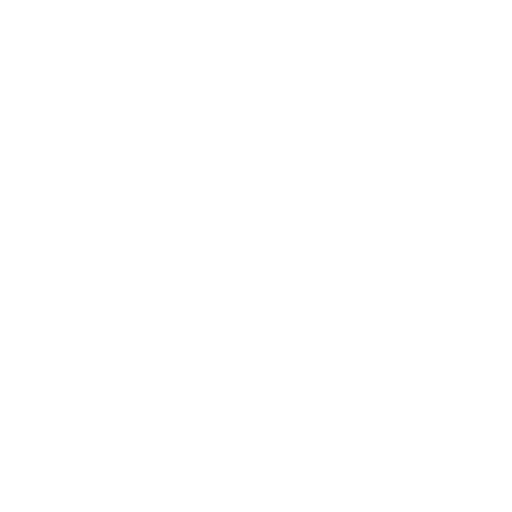
t = 0.00 s
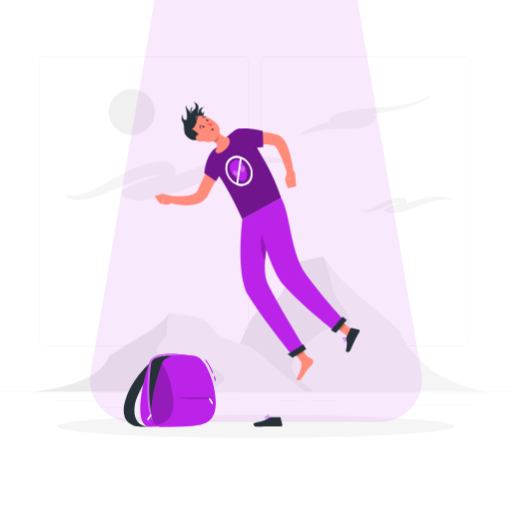
t = 1.00 s
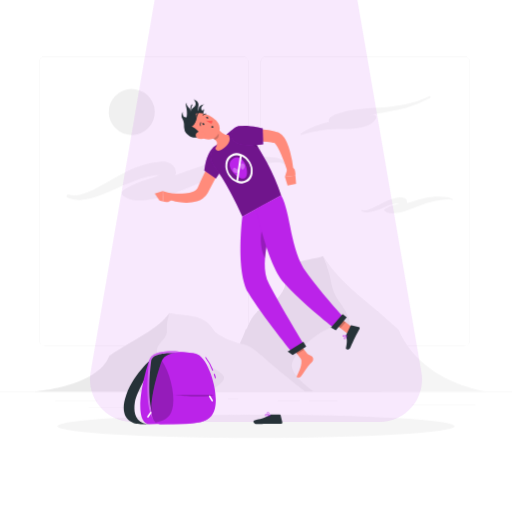
t = 1.19 s
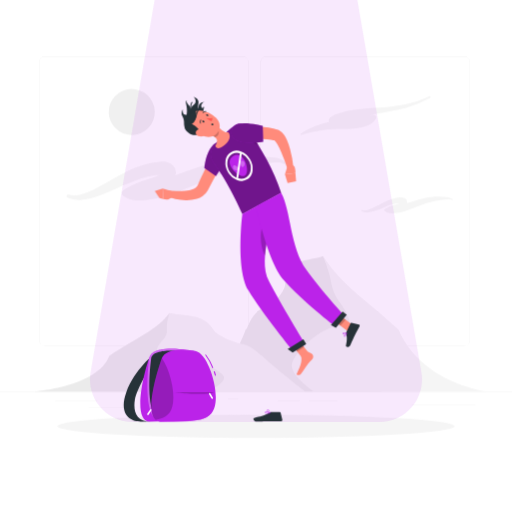
t = 1.38 s
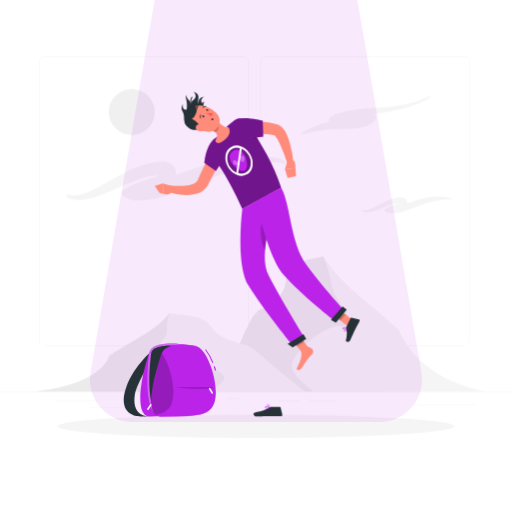
t = 1.75 s
t = 2.13 s: frame unchanged from t = 1.38 s, image omitted

The animated SVG that drew these frames (rendered in a browser with its animation timeline set to each time). Animation: 4 CSS @keyframes rules; one cycle of 2.50 s, repeats indefinitely.

<svg class="animated" id="freepik_stories-taken" xmlns="http://www.w3.org/2000/svg" viewBox="0 0 500 500" version="1.1" xmlns:xlink="http://www.w3.org/1999/xlink" xmlns:svgjs="http://svgjs.com/svgjs"><style>svg#freepik_stories-taken:not(.animated) .animable {opacity: 0;}svg#freepik_stories-taken.animated #freepik--background-complete--inject-35 {animation: 1s 1 forwards cubic-bezier(.36,-0.01,.5,1.38) zoomIn;animation-delay: 0s;}svg#freepik_stories-taken.animated #freepik--Shadow--inject-35 {animation: 1s 1 forwards cubic-bezier(.36,-0.01,.5,1.38) slideUp;animation-delay: 0s;}svg#freepik_stories-taken.animated #freepik--Beam--inject-35 {animation: 1s 1 forwards cubic-bezier(.36,-0.01,.5,1.38) slideDown;animation-delay: 0s;}svg#freepik_stories-taken.animated #freepik--Character--inject-35 {animation: 1s 1 forwards cubic-bezier(.36,-0.01,.5,1.38) slideUp,1.5s Infinite  linear floating;animation-delay: 0s,1s;}svg#freepik_stories-taken.animated #freepik--Backpack--inject-35 {animation: 1s 1 forwards cubic-bezier(.36,-0.01,.5,1.38) slideUp,1.5s Infinite  linear floating;animation-delay: 0s,1s;}            @keyframes zoomIn {                0% {                    opacity: 0;                    transform: scale(0.5);                }                100% {                    opacity: 1;                    transform: scale(1);                }            }                    @keyframes slideUp {                0% {                    opacity: 0;                    transform: translateY(30px);                }                100% {                    opacity: 1;                    transform: inherit;                }            }                    @keyframes slideDown {                0% {                    opacity: 0;                    transform: translateY(-30px);                }                100% {                    opacity: 1;                    transform: translateY(0);                }            }                    @keyframes floating {                0% {                    opacity: 1;                    transform: translateY(0px);                }                50% {                    transform: translateY(-10px);                }                100% {                    opacity: 1;                    transform: translateY(0px);                }            }        </style><g id="freepik--background-complete--inject-35" style="transform-origin: 250px 226.5px 0px;" class="animable"><rect y="382.4" width="500" height="0.25" style="fill: rgb(235, 235, 235); transform-origin: 250px 382.525px 0px;" id="elregw4chgnp" class="animable"></rect><rect x="53.79" y="391.21" width="41.21" height="0.25" style="fill: rgb(235, 235, 235); transform-origin: 74.395px 391.335px 0px;" id="elp2u6q5mtor" class="animable"></rect><rect x="137.67" y="389.21" width="41.33" height="0.25" style="fill: rgb(235, 235, 235); transform-origin: 158.335px 389.335px 0px;" id="elusu3d264c5j" class="animable"></rect><rect x="222.78" y="389.21" width="10" height="0.25" style="fill: rgb(235, 235, 235); transform-origin: 227.78px 389.335px 0px;" id="elihssgmdn4zn" class="animable"></rect><rect x="86.58" y="397.75" width="46.25" height="0.25" style="fill: rgb(235, 235, 235); transform-origin: 109.705px 397.875px 0px;" id="elxu6yzlo24s" class="animable"></rect><rect x="271.2" y="391.08" width="21.6" height="0.25" style="fill: rgb(235, 235, 235); transform-origin: 282px 391.205px 0px;" id="el7cb9mxi8v4q" class="animable"></rect><rect x="301.7" y="391.08" width="27.93" height="0.25" style="fill: rgb(235, 235, 235); transform-origin: 315.665px 391.205px 0px;" id="el4s8ii06mmff" class="animable"></rect><rect x="401.89" y="395.31" width="62.44" height="0.25" style="fill: rgb(235, 235, 235); transform-origin: 433.11px 395.435px 0px;" id="el9i4a2ayjczd" class="animable"></rect><path d="M237,337.8H43.91a5.71,5.71,0,0,1-5.7-5.71V60.66A5.71,5.71,0,0,1,43.91,55H237a5.71,5.71,0,0,1,5.71,5.71V332.09A5.71,5.71,0,0,1,237,337.8ZM43.91,55.2a5.46,5.46,0,0,0-5.45,5.46V332.09a5.46,5.46,0,0,0,5.45,5.46H237a5.47,5.47,0,0,0,5.46-5.46V60.66A5.47,5.47,0,0,0,237,55.2Z" style="fill: rgb(235, 235, 235); transform-origin: 140.46px 196.4px 0px;" id="ely4z5dhcykcs" class="animable"></path><path d="M453.31,337.8H260.21a5.72,5.72,0,0,1-5.71-5.71V60.66A5.72,5.72,0,0,1,260.21,55h193.1A5.71,5.71,0,0,1,459,60.66V332.09A5.71,5.71,0,0,1,453.31,337.8ZM260.21,55.2a5.47,5.47,0,0,0-5.46,5.46V332.09a5.47,5.47,0,0,0,5.46,5.46h193.1a5.47,5.47,0,0,0,5.46-5.46V60.66a5.47,5.47,0,0,0-5.46-5.46Z" style="fill: rgb(235, 235, 235); transform-origin: 356.75px 196.4px 0px;" id="elsygy09enbbs" class="animable"></path><path d="M239.76,322.17c2.35-.94,3.92-12.63,14.06-19.82,9.76-2.16,24.65-15.61,24.93-26.17,5-26.18,22.47-20.54,36.73-26.18l18.46,40.35,39.09,92H210.69S237.7,331,239.76,322.17Z" style="fill: rgb(235, 235, 235); transform-origin: 291.86px 316.175px 0px;" id="elkoyygiqooxe" class="animable"></path><path d="M339.86,320.48c4.64-5.81-2.18-17.29-8.76-25.94a45.16,45.16,0,0,1-8-19.74c-.77-4.93-2.9-12.66-7.66-24.8,18.54,28.82,39.63,40.39,73.85,72.12,22.28,52.43,86.55,60.28,86.55,60.28H306.66s-21.3-13.56-21.78-25.4C284.38,344.86,322.71,308.52,339.86,320.48Z" style="fill: rgb(245, 245, 245); transform-origin: 380.358px 316.2px 0px;" id="elp46pcxpt2ba" class="animable"></path><path d="M256.36,347.56c-2.55-.54-6.57-7.3-18.23-11.46-10.21-1.25-27.92-9-30.42-15.14-10.49-15.14-26.79-11.87-42.23-15.14l-10,23.34L135.74,382.4H298.08S260.27,352.67,256.36,347.56Z" style="fill: rgb(245, 245, 245); transform-origin: 216.91px 344.11px 0px;" id="elxt14gelb1ge" class="animable"></path><path d="M155.9,346.59c-5.85-3.36-1.45-10,3.31-15A14.52,14.52,0,0,0,163,320.16c-.26-2.84.25-7.32,2.46-14.34-12.49,16.67-31.15,23.36-58.7,41.71C95.51,377.86,32.89,382.4,32.89,382.4H202.11s18.45-7.84,16.45-14.69C216.51,360.69,170.54,339.67,155.9,346.59Z" style="fill: rgb(235, 235, 235); transform-origin: 125.801px 344.11px 0px;" id="elooj6ojrskwi" class="animable"></path><g id="el6g53bp6lexb"><circle cx="128.67" cy="109.33" r="22.49" style="fill: rgb(240, 240, 240); transform-origin: 128.67px 109.33px 0px; transform: rotate(-13.28deg);" class="animable"></circle></g><path d="M66.85,190.07a26.63,26.63,0,0,0,12.55-.3,57.49,57.49,0,0,0,12-4.63c3.93-2,7.86-4.18,11.79-6.39L115.16,172c4.06-2.21,8.2-4.37,12.52-6.33a100.09,100.09,0,0,1,13.56-5.06,66.78,66.78,0,0,1,14.7-2.64l1.89-.13a16.82,16.82,0,0,1,2.12,0,16,16,0,0,1,4.53,1,12.89,12.89,0,0,1,4.53,2.87,8.32,8.32,0,0,1,2.55,5.32h0l.17.58a3.38,3.38,0,0,1-1.36,3.82,66.28,66.28,0,0,1-11.79,6c-4,1.63-8.08,3-12.05,4.28-7.93,2.62-15.66,5.26-22.09,9.66h0l-.56-6a24.59,24.59,0,0,0,8.18-.84c2.77-.7,5.67-1.65,8.78-2.74,6.1-2,12.16-4.18,18.31-6.36s12.38-4.34,18.66-6.62,12.67-4.55,19.19-6.62,13.17-4,20-5.48a164.75,164.75,0,0,1,20.53-3.14,158.18,158.18,0,0,1,20.64-.51c3.44.16,6.78.35,10.35.86a23.35,23.35,0,0,1,5.3,1.36,13.89,13.89,0,0,1,4.71,3,1,1,0,0,1-1.24,1.65h0c-2.72-1.49-5.83-1.62-9-1.43-1.58.1-3.18.31-4.84.54l-4.93.7q-9.84,1.48-19.41,3.74t-18.84,5.33c-6.16,2.06-12.25,4.4-18.37,6.87l-18.49,7.64c-6.25,2.53-12.58,5.14-19.18,7.2a112.57,112.57,0,0,1-20.44,4.57,54.89,54.89,0,0,1-11.09.44,22.63,22.63,0,0,1-11.55-3.82l-.71-.51a3.33,3.33,0,0,1,.15-5.49h0a63.44,63.44,0,0,1,11.74-6.18c4-1.65,8.08-3,12.06-4.33,7.94-2.63,15.71-5.21,22.21-9.52l-1.19,4.41h0a4.86,4.86,0,0,0-2,.33,8.62,8.62,0,0,1-1.77.32c-.66.06-1.42.09-2.23.1H158.1l-1.52,0a58.77,58.77,0,0,0-12.23,1.63,105.73,105.73,0,0,0-12.28,3.75c-4.08,1.55-8.18,3.25-12.3,5.06C111.5,185,103.19,188.92,94.3,192a57.94,57.94,0,0,1-14.06,3.18,34.32,34.32,0,0,1-7.37-.21,24.49,24.49,0,0,1-7-2.11,1.51,1.51,0,0,1,1-2.83Z" style="fill: rgb(245, 245, 245); transform-origin: 171.98px 174.282px 0px;" id="elxmxad8lwptp" class="animable"></path><path d="M353.61,205.05a11,11,0,0,0,5.23,0,23.51,23.51,0,0,0,5.07-1.77c3.34-1.56,6.63-3.41,10-5.16a54.08,54.08,0,0,1,11-4.4,28.54,28.54,0,0,1,6.16-.92,7.54,7.54,0,0,1,3.54.47,5.4,5.4,0,0,1,1.86,1.25,3.55,3.55,0,0,1,1,2.25h0a1.16,1.16,0,0,1-.21,1.61l-.1.06-.24.15a41,41,0,0,1-10.06,4,36.35,36.35,0,0,0-9.32,3.74h0l-.16-2.51c2.27.27,4.48-.48,7.11-1.27s5.13-1.59,7.71-2.42c5.18-1.62,10.47-3.43,15.94-5a74.46,74.46,0,0,1,17-3.07,64.93,64.93,0,0,1,8.6.05,40.68,40.68,0,0,1,4.3.48,7.48,7.48,0,0,1,4.12,1.93.44.44,0,0,1-.53.68h0c-2.26-1.26-5.06-.53-7.81-.32s-5.46.75-8.13,1.31a101.07,101.07,0,0,0-15.66,4.61c-5.17,1.88-10.35,4.1-15.89,5.71a47.89,47.89,0,0,1-8.57,1.64,23,23,0,0,1-4.63,0,9.6,9.6,0,0,1-4.77-1.74l-.62-.48a1.15,1.15,0,0,1-.22-1.6,1.22,1.22,0,0,1,.69-.43h0a38.94,38.94,0,0,1,10.05-4.07,38.85,38.85,0,0,0,9.37-3.68l-.55,1.82h0a2,2,0,0,0-.83.12,3.85,3.85,0,0,1-.74.11c-.58,0-1.2,0-2.11,0a23.44,23.44,0,0,0-5.11.51,47.9,47.9,0,0,0-5.17,1.41c-1.73.58-3.45,1.26-5.19,2-3.49,1.38-7,2.93-10.74,4.11a24.18,24.18,0,0,1-5.9,1.14,11.85,11.85,0,0,1-6-1.15.63.63,0,0,1,.46-1.16Z" style="fill: rgb(245, 245, 245); transform-origin: 397.523px 200.104px 0px;" id="elrsljjjprd0l" class="animable"></path><path d="M420.07,95.52a105.59,105.59,0,0,1-23.37,9.71c-4.1,1.12-8.24,2-12.37,2.8s-8.27,1.71-12.43,2.38c-8.34,1.39-16.47,2.46-24.58,4-4.09.72-8.16,1.44-12.19,2.06-2,.31-4,.62-5.95,1-1,.18-1.91.35-2.77.56-.42.1-.83.22-1.15.32s-.47.23-.46-.1h0l-1.29-2.45a17.26,17.26,0,0,0,4.72.23c1.72-.09,3.47-.27,5.22-.48,3.51-.42,7-1,10.59-1.51s7.1-1.09,10.71-1.51c1.81-.21,3.63-.39,5.5-.47a19,19,0,0,1,6,.46h0a1.81,1.81,0,0,1,1.27,2.2,2.5,2.5,0,0,1-.15.38l-.31.58a13.64,13.64,0,0,1-3.62,4.19,20.37,20.37,0,0,1-4.77,2.67A42.81,42.81,0,0,1,349,125.1a67.53,67.53,0,0,1-9.75.58c-3.16,0-6.22,0-9.21,0s-5.95.24-8.93.55-6,.81-9,1.3a166.46,166.46,0,0,0-18.05,4.08h0a.6.6,0,0,1-.73-.4.58.58,0,0,1,.23-.64,57.85,57.85,0,0,1,8.3-4.76,94.43,94.43,0,0,1,8.84-3.65c3-1.11,6.08-2,9.22-2.79a73.15,73.15,0,0,1,9.63-1.66c3.22-.36,6.4-.5,9.47-.69s6-.43,8.9-.72,5.79-.69,8.67-1.08a22.26,22.26,0,0,0,7.68-2.23l.81,3.15h0a16.33,16.33,0,0,0-4.68-.28c-1.71.07-3.46.24-5.21.45-3.51.4-7,1-10.58,1.49s-7.1,1.09-10.71,1.53c-1.81.21-3.63.4-5.49.5a20.2,20.2,0,0,1-6-.38,1.85,1.85,0,0,1-1.35-2.23l0,0,0-.17h0a4,4,0,0,1,.77-1.5,6.52,6.52,0,0,1,.84-.88,12.73,12.73,0,0,1,1.61-1.17,25.21,25.21,0,0,1,3.11-1.57,50.32,50.32,0,0,1,6.2-2.1,109,109,0,0,1,12.46-2.49c4.16-.64,8.4-1.11,12.6-1.47s8.39-.59,12.54-.81l6.19-.4c2.06-.11,4.13-.46,6.19-.72,4.11-.56,8.19-1.18,12.21-2A115.33,115.33,0,0,0,419.33,94a.84.84,0,0,1,.74,1.5Z" style="fill: rgb(245, 245, 245); transform-origin: 356.888px 112.788px 0px;" id="elpd7riz6wvwm" class="animable"></path></g><g id="freepik--Shadow--inject-35" style="transform-origin: 250px 416.24px 0px;" class="animable"><ellipse id="freepik--path--inject-35" cx="250" cy="416.24" rx="193.89" ry="11.32" style="fill: rgb(245, 245, 245); transform-origin: 250px 416.24px 0px;" class="animable"></ellipse></g><g id="freepik--Beam--inject-35" style="transform-origin: 250.002px 206px 0px;" class="animable"><g id="el4xr8fb5xlhj"><path d="M370.69,412H129.31a41.44,41.44,0,0,1-40.84-48.47L151,0H349l62.53,363.51A41.44,41.44,0,0,1,370.69,412Z" style="fill: rgb(187, 35, 233); opacity: 0.1; transform-origin: 250.002px 206px 0px;" class="animable"></path></g></g><g id="freepik--Character--inject-35" style="transform-origin: 251.221px 258.1px 0px;" class="animable"><polygon points="302.7 351.09 295.87 355.38 284.11 340.7 290.94 336.41 302.7 351.09" style="fill: rgb(255, 139, 123); transform-origin: 293.405px 345.895px 0px;" id="elemz1zx1yjyg" class="animable"></polygon><polygon points="346.33 323.83 339.67 328.39 323.93 316.52 330.58 311.96 346.33 323.83" style="fill: rgb(255, 139, 123); transform-origin: 335.13px 320.175px 0px;" id="el89p5jjobg4r" class="animable"></polygon><path d="M338.09,329.36l4.35-8.82a.7.7,0,0,1,.8-.37l7.14,1.74a1.18,1.18,0,0,1,.77,1.69c-1.45,2.82-2.64,4.81-4.4,8.38-1.09,2.2-3.09,6.85-4.59,9.89s-4.7,1.95-4.36.58c1.53-6.18.89-9.11.16-11.69A2,2,0,0,1,338.09,329.36Z" style="fill: rgb(38, 50, 56); transform-origin: 344.529px 331.984px 0px;" id="elc5mg4l1qe1d" class="animable"></path><path d="M294.17,351l5.75-2.24a.64.64,0,0,1,.78-.19l3.09,1.44a3.61,3.61,0,0,1,1.29,5.56c-1.48,1.83-2.79,2.69-4.26,4.6-2.58,3.36-3.8,5.76-6.83,9.71-1.83,2.38-4.75,1.2-4.21,0,2.5-5.32,5.65-11,4.3-17.05A3.19,3.19,0,0,1,294.17,351Z" style="fill: rgb(255, 139, 123); transform-origin: 297.803px 359.883px 0px;" id="el69wi0drszgi" class="animable"></path><path d="M220.48,157.45c-2.86,5.61-5.81,11.23-8.79,16.8l-9,16.94a16.32,16.32,0,0,1-4.72,5.17,20.83,20.83,0,0,1-5.68,2.77,34.64,34.64,0,0,1-10.92,1.37,59.82,59.82,0,0,1-10.12-1.15c-1.64-.32-3.26-.72-4.86-1.14s-3.16-.89-4.81-1.48l1.52-5.87c2.93.35,6.06.65,9.07.72a65.15,65.15,0,0,0,8.88-.24,27.42,27.42,0,0,0,7.79-1.81,10.26,10.26,0,0,0,2.71-1.65,6,6,0,0,0,1.49-2l1.81-4.13c.64-1.48,1.32-2.93,2-4.38,1.34-2.91,2.7-5.8,4.11-8.66,2.79-5.75,5.69-11.41,8.76-17Z" style="fill: rgb(255, 139, 123); transform-origin: 191.03px 176.115px 0px;" id="el0zbj6dqfmep" class="animable"></path><path d="M220.89,160c-.66,1.49-1.43,3-2.23,4.5a122,122,0,0,1-7.82,12.3l-11.22-7.66s.75-12.49,6.81-20.62,15.47-5.74,16.61,2.65C223.35,153.46,222.39,156.66,220.89,160Z" style="fill: rgb(187, 35, 233); transform-origin: 211.359px 160.154px 0px;" id="elwaz2uilr4h" class="animable"></path><g id="elm7x42zl911"><path d="M220.89,160c-.66,1.49-1.43,3-2.23,4.5a122,122,0,0,1-7.82,12.3l-11.22-7.66s.75-12.49,6.81-20.62,15.47-5.74,16.61,2.65C223.35,153.46,222.39,156.66,220.89,160Z" style="opacity: 0.4; transform-origin: 211.359px 160.154px 0px;" class="animable"></path></g><path d="M167.36,191.58l-8.49-2.42.68,10.29a7.77,7.77,0,0,0,8.74-2.89Z" style="fill: rgb(255, 139, 123); transform-origin: 163.58px 194.496px 0px;" id="el84dsad4e4c" class="animable"></path><polygon points="151.16 191.49 155.75 198.25 159.56 199.45 158.87 189.16 151.16 191.49" style="fill: rgb(255, 139, 123); transform-origin: 155.36px 194.305px 0px;" id="el0m793376h4oh" class="animable"></polygon><g id="elb0bq0a9dx3"><polygon points="284.11 340.7 290.17 348.27 297.01 343.98 290.95 336.41 284.11 340.7" style="opacity: 0.2; transform-origin: 290.56px 342.34px 0px;" class="animable"></polygon></g><g id="el75h7gv4lc29"><polygon points="330.59 311.97 323.93 316.53 332.47 322.96 337.52 317.19 330.59 311.97" style="opacity: 0.2; transform-origin: 330.725px 317.465px 0px;" class="animable"></polygon></g><path d="M208.37,163.7c5.9,7.56,15.82,22.58,28.31,50.17l37.88-20.7c-7.53-22.87-18.06-40.91-33.67-63.92a8,8,0,0,0-11.18-2.06,71.68,71.68,0,0,0-7.64,6.06,157.19,157.19,0,0,0-12.7,13.24c-.4.5-.8,1-1.18,1.52A12.93,12.93,0,0,0,208.37,163.7Z" style="fill: rgb(187, 35, 233); transform-origin: 240.094px 169.813px 0px;" id="elc5c52ogppcj" class="animable"></path><g id="elmp3897uznld"><path d="M208.37,163.7c5.9,7.56,15.82,22.58,28.31,50.17l37.88-20.7c-7.53-22.87-18.06-40.91-33.67-63.92a8,8,0,0,0-11.18-2.06,71.68,71.68,0,0,0-7.64,6.06,157.19,157.19,0,0,0-12.7,13.24c-.4.5-.8,1-1.18,1.52A12.93,12.93,0,0,0,208.37,163.7Z" style="opacity: 0.4; transform-origin: 240.094px 169.813px 0px;" class="animable"></path></g><g id="el082c5pgm2p1i"><path d="M238.52,137.34s6.29,6.77,13.71,9.28q-2.61-4.19-5.45-8.53Z" style="opacity: 0.2; transform-origin: 245.375px 141.98px 0px;" class="animable"></path></g><path d="M210.11,124.29c2.52,4,7.82,10.71,12.91,9.86,0,0,4.82,5.55-3.7,12.47-8,6.46-9,.77-9,.77,3.67-5.6.8-8.12-2.58-9.77Z" style="fill: rgb(255, 139, 123); transform-origin: 216.059px 136.998px 0px;" id="elwts5vrr1qr" class="animable"></path><path d="M238.49,161.06c3,5,4.12,13.31.65,15.38s-10.22-2.86-13.22-7.9-1.65-9.18,1.82-11.24S235.48,156,238.49,161.06Z" style="fill: rgb(187, 35, 233); transform-origin: 232.774px 166.58px 0px;" id="el93sphvpo0ks" class="animable"></path><g id="elnpx8c1z0lfk"><path d="M229.86,166.52c1.53.61,3.26,2.35,3.11,3.6s-2.11,1.53-3.64.92a2.84,2.84,0,0,1-1.9-3.12C227.58,166.67,228.33,165.91,229.86,166.52Z" style="fill: rgb(255, 255, 255); opacity: 0.3; transform-origin: 230.188px 168.828px 0px;" class="animable"></path></g><g id="elm4264t1vpwf"><path d="M234.87,163.54c-.2,1.63.52,4,1.69,4.45s2.34-1.13,2.54-2.77a2.84,2.84,0,0,0-1.85-3.15C236.09,161.6,235.06,161.91,234.87,163.54Z" style="fill: rgb(255, 255, 255); opacity: 0.3; transform-origin: 236.988px 164.969px 0px;" class="animable"></path></g><path d="M235.46,152.94A10.95,10.95,0,0,0,220.23,162a18.1,18.1,0,0,0,11.19,18.78,10.93,10.93,0,0,0,15.23-9.07,18.1,18.1,0,0,0-11.19-18.78Zm-11.3,19.45a14.94,14.94,0,0,1-2.1-9.7,9.85,9.85,0,0,1,4.56-7.26,9.65,9.65,0,0,1,7.63-.85l-3.46,23.9A15.14,15.14,0,0,1,224.16,172.39Zm20.65-1.34a9.78,9.78,0,0,1-4.56,7.25,9.61,9.61,0,0,1-7.63.86l3.47-23.91a15.24,15.24,0,0,1,6.62,6.09A14.91,14.91,0,0,1,244.81,171.05Z" style="fill: rgb(255, 255, 255); transform-origin: 233.44px 166.864px 0px;" id="eljwkbk01rrad" class="animable"></path><g id="elhimx5mvj7fe"><path d="M209.14,129.72l-1.41,7.89A12.36,12.36,0,0,1,210,139c4.11-1.34,4.27-6,3-7.6C212.28,130.55,209.63,129.9,209.14,129.72Z" style="opacity: 0.2; transform-origin: 210.715px 134.36px 0px;" class="animable"></path></g><path d="M194.55,135.71c-4.1,3.07-13.69.29-14.39-8.38-.44-5.35,2.25-7.09,2.41-14s-2.58-9.08.09-10.5c0,0-1.1.88.11,2.75s3.3,3.34,3.26,5.48.48,4.36,4.46,4.82S198,128.47,194.55,135.71Z" style="fill: rgb(38, 50, 56); transform-origin: 188.031px 119.874px 0px;" id="el8lxcn02fxmt" class="animable"></path><path d="M186.45,121.74c-1.23-5.77-1.63-11.36,2.71-14.45s0-7.79,0-7.79,5.91,1.92,4.54,6.88,2.48,7.75,2,10.7S187.32,125.83,186.45,121.74Z" style="fill: rgb(38, 50, 56); transform-origin: 190.682px 111.326px 0px;" id="elknv8xmpvv2" class="animable"></path><path d="M181,122.34l-.27-1c2.8-.79,4.91-4.85,4.9-9.44,0-6.19,1.63-7.45,1.81-7.57l.55.84h0s-1.37,1.13-1.36,6.72C186.63,116.31,184.7,121.29,181,122.34Z" style="fill: rgb(38, 50, 56); transform-origin: 184.36px 113.335px 0px;" id="elei3an7jmsbl" class="animable"></path><path d="M194.38,127.63c-2.48-2.95-1.28-8.16,1.18-11.77,3.15-4.63,2.65-6.34,2.65-6.35l.93-.37c.08.21.73,2.16-2.75,7.28-2.59,3.79-3.12,8.33-1.25,10.57Z" style="fill: rgb(38, 50, 56); transform-origin: 196.126px 118.385px 0px;" id="elu69t1vo3h6" class="animable"></path><path d="M195.86,121.47c2.39-4.17,4.08-8.32,1.48-11.21s1.94-5.85,1.94-5.85-5.07.65-5.24,4.56-3.85,5.49-4.2,7.77S194.16,124.42,195.86,121.47Z" style="fill: rgb(38, 50, 56); transform-origin: 194.551px 113.37px 0px;" id="elvnowfzh6xs" class="animable"></path><path d="M188.29,126.08c-1.26-4.63-3-8.76-6.88-9s-2.78-5.5-2.78-5.5-2.47,3.57-.47,6.92c3.08,5.17.12,10.32,4.19,14.49C184,134.67,189.18,129.37,188.29,126.08Z" style="fill: rgb(38, 50, 56); transform-origin: 182.885px 122.446px 0px;" id="el7dyhntae4o8" class="animable"></path><path d="M190.05,133.54c7.1,3.69,11.07,6.22,16.67,4.87,8.42-2,10.36-12.37,4.51-18.12-5.28-5.17-16-10.35-22.77-5.28A10.93,10.93,0,0,0,190.05,133.54Z" style="fill: rgb(255, 139, 123); transform-origin: 199.323px 125.857px 0px;" id="elp3f5s9ii7y8" class="animable"></path><path d="M195.17,134.85c.32-3.35-5.25-9-11.93-9.64-1.25,4.71,1.37,7.25,3.67,8.92S195.17,134.85,195.17,134.85Z" style="fill: rgb(38, 50, 56); transform-origin: 189.05px 130.165px 0px;" id="elvkru3zb8v1f" class="animable"></path><path d="M184.28,126.88c3.32-.55,6.42-3.42,7.13-7.88a13.38,13.38,0,0,0-.46-7S179.91,117.71,184.28,126.88Z" style="fill: rgb(38, 50, 56); transform-origin: 187.466px 119.44px 0px;" id="el2clrq8opmq" class="animable"></path><path d="M184.31,127.37l-.06-1c2.91-.19,5.82-3.72,6.77-8.22,1.28-6,3.14-6.94,3.35-7l.36.94s-1.58.81-2.73,6.29C191.09,122.65,188.16,127.12,184.31,127.37Z" style="fill: rgb(38, 50, 56); transform-origin: 189.49px 119.26px 0px;" id="elu9a7nfnvm7c" class="animable"></path><path d="M193.72,137.82a7.59,7.59,0,0,0,5.81-.34c2.39-1.18,1.81-3.75-.34-5.08-1.94-1.2-5.51-2-7.2,0S191.4,137,193.72,137.82Z" style="fill: rgb(255, 139, 123); transform-origin: 196.126px 134.712px 0px;" id="elwr6xh7fy1sh" class="animable"></path><path d="M236.68,213.87s-6.71,53.37,5.87,74.55c13.07,22,44.07,59.88,44.07,59.88L298.19,341s-24-39-35.48-61.4c-12.56-24.38,9-60.81-1.13-79.36Z" style="fill: rgb(187, 35, 233); transform-origin: 266.541px 274.27px 0px;" id="el3uara8xqybt" class="animable"></path><g id="el3kwgw9cwadl"><path d="M258.75,222.15c-5.73,5.14-4.94,23.39.11,32.66.77-10.24,3.28-20.86,4.64-30.52C261.93,221.88,260.29,220.77,258.75,222.15Z" style="opacity: 0.2; transform-origin: 259.128px 238.179px 0px;" class="animable"></path></g><path d="M250.12,206.53s11.25,53.75,26.74,71.62c17,19.56,50.8,45.86,50.8,45.86l8.49-10.79S314,289,299.21,268.55c-16-22.22-14.95-57.63-24.65-75.38Z" style="fill: rgb(187, 35, 233); transform-origin: 293.135px 258.59px 0px;" id="elkfvojn9k2xh" class="animable"></path><polygon points="327.98 325.16 338.61 312.41 334.6 309.09 323.17 322.32 327.98 325.16" style="fill: rgb(38, 50, 56); transform-origin: 330.89px 317.125px 0px;" id="elu3lbdo9e6lb" class="animable"></polygon><polygon points="285.78 349.32 299.05 340.87 296.26 336.38 280.91 345.84 285.78 349.32" style="fill: rgb(38, 50, 56); transform-origin: 289.98px 342.85px 0px;" id="elkvczhuwm1e" class="animable"></polygon><path d="M198.21,124.29c.56.34,1.19.31,1.4-.05s-.05-.93-.61-1.27-1.19-.31-1.41,0S197.65,124,198.21,124.29Z" style="fill: rgb(38, 50, 56); transform-origin: 198.599px 123.627px 0px;" id="el1na8vorw96p" class="animable"></path><path d="M207.4,127.24a.92.92,0,0,0,1.06-.7c0-.43-.4-.8-1-.84a.8.8,0,1,0-.11,1.54Z" style="fill: rgb(38, 50, 56); transform-origin: 207.428px 126.455px 0px;" id="elec1ple3pwns" class="animable"></path><path d="M202,118c.56.34,1.19.32,1.4,0s-.05-.93-.61-1.27-1.19-.31-1.41.06S201.44,117.65,202,118Z" style="fill: rgb(38, 50, 56); transform-origin: 202.389px 117.37px 0px;" id="elheht959fu76" class="animable"></path><path d="M201.07,120.16a23.46,23.46,0,0,0,6.37.2,3.73,3.73,0,0,1-1.1,3Z" style="fill: rgb(255, 86, 82); transform-origin: 204.263px 121.76px 0px;" id="elp6xqe5izbcq" class="animable"></path><path d="M196.1,125.53a.36.36,0,0,0,.08-.41,3.07,3.07,0,0,1,.17-2.76.38.38,0,0,0-.09-.53.39.39,0,0,0-.54.09,3.86,3.86,0,0,0-.25,3.49.39.39,0,0,0,.5.21A.3.3,0,0,0,196.1,125.53Z" style="fill: rgb(38, 50, 56); transform-origin: 195.794px 123.703px 0px;" id="elsc1zsmpsm9" class="animable"></path><path d="M201.43,114a.38.38,0,0,0-.23-.65,3.79,3.79,0,0,0-3.26,1.25.38.38,0,0,0,.06.54.39.39,0,0,0,.54-.07,3,3,0,0,1,2.59-1A.36.36,0,0,0,201.43,114Z" style="fill: rgb(38, 50, 56); transform-origin: 199.699px 114.272px 0px;" id="ellbqq5fysmcf" class="animable"></path><path d="M234.87,128.4c1.65-.13,3.11-.21,4.64-.24s3-.06,4.56-.06c3,0,6.07.14,9.12.38s6.11.62,9.17,1.13l2.31.41,2.31.52c.77.15,1.55.39,2.32.59l1.16.31.15,0,.3.1.6.2c.37.16.76.32,1.08.49a14.26,14.26,0,0,1,5,4.73,31.92,31.92,0,0,1,2.53,4.58,62.42,62.42,0,0,1,3.14,8.91,107.91,107.91,0,0,1,3.29,17.81l-5.94,1.2c-1.82-5.4-3.81-10.87-6-16a67.52,67.52,0,0,0-3.57-7.28,22.57,22.57,0,0,0-2-2.93c-.64-.79-1.41-1.33-1.38-1.2a.25.25,0,0,0,.07,0l.08,0h0l-.11,0-1-.18c-.66-.11-1.29-.26-2-.34l-2-.28-2-.23c-2.72-.28-5.49-.47-8.28-.57s-5.6-.15-8.41-.13c-1.41,0-2.82,0-4.22,0l-4.13.12Z" style="fill: rgb(255, 139, 123); transform-origin: 260.71px 148.78px 0px;" id="el12xk1fzhf1y" class="animable"></path><path d="M228.64,128.07c5-5.91,27.92-.2,27.92-.2l.47,15.47a74,74,0,0,1-20.11.48C226.51,142.39,223,134.77,228.64,128.07Z" style="fill: rgb(187, 35, 233); transform-origin: 241.496px 134.839px 0px;" id="elvwu913xxuua" class="animable"></path><g id="elj6uyyq58wtg"><path d="M228.64,128.07c5-5.91,27.92-.2,27.92-.2l.47,15.47a74,74,0,0,1-20.11.48C226.51,142.39,223,134.77,228.64,128.07Z" style="opacity: 0.4; transform-origin: 241.496px 134.839px 0px;" class="animable"></path></g><path d="M338.18,332.38a2.42,2.42,0,0,1-1.06,1.21,1.11,1.11,0,0,1-1.08-.09.63.63,0,0,1-.34-.53c0-1,2.57-2.63,2.87-2.81a.18.18,0,0,1,.21,0,.19.19,0,0,1,.07.2A9.17,9.17,0,0,1,338.18,332.38Zm-2,.34a.64.64,0,0,0-.07.24.25.25,0,0,0,.15.21.77.77,0,0,0,.74.07c.53-.23,1-1.15,1.4-2.5A7.51,7.51,0,0,0,336.15,332.72Z" style="fill: rgb(187, 35, 233); transform-origin: 337.278px 331.908px 0px;" id="elxyrtffqakhg" class="animable"></path><path d="M338.84,330.4a.22.22,0,0,1-.06.07c-.78.55-3.08,1.22-3.81.67a.63.63,0,0,1-.18-.77,1,1,0,0,1,.58-.62c1.1-.5,3.28.35,3.37.39a.22.22,0,0,1,.12.16A.36.36,0,0,1,338.84,330.4Zm-3.66,0,0,.08c-.08.23,0,.3.05.33.43.33,2.09,0,3-.47a4.59,4.59,0,0,0-2.69-.26A.69.69,0,0,0,335.18,330.42Z" style="fill: rgb(187, 35, 233); transform-origin: 336.794px 330.469px 0px;" id="elyhkuru9agvr" class="animable"></path><path d="M264.5,407.45l8.81-.15a.71.71,0,0,1,.7.54l1.72,7.14a1.19,1.19,0,0,1-1.14,1.46c-3.18,0-7.78-.11-11.77,0-4.67.08-6.29.16-11.77.26-3.31,0-4.29-3.28-2.91-3.61,6.29-1.49,9-1.48,14.43-4.94A3.73,3.73,0,0,1,264.5,407.45Z" style="fill: rgb(38, 50, 56); transform-origin: 261.648px 412px 0px;" id="elqdb3vf8aleh" class="animable"></path><path d="M261.17,408.92a3.11,3.11,0,0,1-2-.46,1.08,1.08,0,0,1-.38-.93.62.62,0,0,1,.31-.51c1-.56,4.24,1,4.61,1.21a.18.18,0,0,1,.11.19.2.2,0,0,1-.15.17A14.83,14.83,0,0,1,261.17,408.92Zm-1.49-1.65a.87.87,0,0,0-.36.08.22.22,0,0,0-.11.21.67.67,0,0,0,.24.61c.5.43,1.83.48,3.61.16A10.54,10.54,0,0,0,259.68,407.27Z" style="fill: rgb(187, 35, 233); transform-origin: 261.303px 407.919px 0px;" id="elmyxm0k7mjf" class="animable"></path><path d="M263.66,408.59h-.08c-1-.42-2.94-2.14-2.81-3.05,0-.22.18-.49.71-.55a1.39,1.39,0,0,1,1.06.31c1,.83,1.3,3,1.31,3.09a.17.17,0,0,1-.08.17A.15.15,0,0,1,263.66,408.59Zm-2-3.24h-.12c-.34,0-.36.18-.37.22-.08.55,1.26,1.9,2.26,2.48a4.42,4.42,0,0,0-1.11-2.47A1,1,0,0,0,261.64,405.35Z" style="fill: rgb(187, 35, 233); transform-origin: 262.308px 406.785px 0px;" id="ellrqx8u1yt6d" class="animable"></path><path d="M280.66,167.44l-2.39,7.84,10.22-1.38s.55-7.12-3.19-7.84Z" style="fill: rgb(255, 139, 123); transform-origin: 283.394px 170.67px 0px;" id="elwnxicz2gvos" class="animable"></path><polygon points="280.86 183.64 289.17 182.05 288.49 173.9 278.27 175.28 280.86 183.64" style="fill: rgb(255, 139, 123); transform-origin: 283.72px 178.77px 0px;" id="ele8ur23saxc" class="animable"></polygon></g><g id="freepik--Backpack--inject-35" style="transform-origin: 165.822px 381.11px 0px;" class="animable"><path d="M148.23,360.67l2.56-10.06s-19.4,14.87-27.5,37.4,4.92,28.65,14.11,28.65h9.95c-14.87,0-17.39-10.6-15.74-21.21S148.23,360.67,148.23,360.67Z" style="fill: rgb(38, 50, 56); transform-origin: 135.767px 383.635px 0px;" id="elw2i5wnnt5rj" class="animable"></path><path d="M146.47,416.66c37.41,0,62.31,0,60.92-18.37S192.49,349.2,181.56,347s-31.85-2.67-35.95,7.82C141.22,366,128.07,416.66,146.47,416.66Z" style="fill: rgb(187, 35, 233); transform-origin: 172.196px 381.189px 0px;" id="elis5bldig1dm" class="animable"></path><path d="M157.43,416.66c37.41,0,51.35,0,50-18.37S192.49,349.2,181.56,347s-34.43-3.34-35.95,7.82S139,416.66,157.43,416.66Z" style="fill: rgb(187, 35, 233); transform-origin: 175.662px 381.11px 0px;" id="elzwqfzxy6osk" class="animable"></path><g id="el87t0axb0qcs"><path d="M157.43,416.66c37.41,0,51.35,0,50-18.37S192.49,349.2,181.56,347s-34.43-3.34-35.95,7.82S139,416.66,157.43,416.66Z" style="fill: rgb(255, 255, 255); opacity: 0.3; transform-origin: 175.662px 381.11px 0px;" class="animable"></path></g><path d="M157.49,414.69c25,0,40.1,0,45.43-5.76,2.08-2.24,2.88-5.57,2.51-10.49-1.36-17.9-14.6-47.57-24.26-49.51a79.31,79.31,0,0,0-14.61-1.4c-5.4,0-18.07.74-19,7.55-2.12,15.54-3.93,47.44,4.4,57a7,7,0,0,0,5.47,2.63Z" style="fill: rgb(38, 50, 56); transform-origin: 175.648px 381.12px 0px;" id="elvmefma7p8a9" class="animable"></path><path d="M209.89,371.8c-.39-1.33-.81-2.65-1.26-3.93l1-.33c.45,1.3.88,2.64,1.27,4Z" style="fill: rgb(187, 35, 233); transform-origin: 209.765px 369.67px 0px;" id="elc2cmw5mohkc" class="animable"></path><path d="M207.34,364.42a51.69,51.69,0,0,0-7.09-12.8L201,351a52.89,52.89,0,0,1,7.24,13.05Z" style="fill: rgb(187, 35, 233); transform-origin: 204.245px 357.71px 0px;" id="elebqfzufkyos" class="animable"></path><path d="M156.58,416.66c37.41,0,51.35,0,53.77-18.08s-8.51-48.45-19-50.61-29.94-3.18-33.78,7.81S138.18,416.66,156.58,416.66Z" style="fill: rgb(187, 35, 233); transform-origin: 179.233px 381.623px 0px;" id="el5ea9q237098" class="animable"></path><g id="el3kpneyvca1g"><path d="M157.59,355.77a8.05,8.05,0,0,1,.41-1c7.21,10.45,12.68,30.46,10.9,43.81-1.36,10.13-6.33,14.59-17,16.54C141.31,406.66,154.15,365.62,157.59,355.77Z" style="opacity: 0.2; transform-origin: 158.517px 384.945px 0px;" class="animable"></path></g><path d="M144,410.16h0a.8.8,0,0,0,1.11-.22l2.71-4.1a.8.8,0,0,0-.23-1.11h0a.79.79,0,0,0-1.11.22l-2.71,4.1A.8.8,0,0,0,144,410.16Z" style="fill: rgb(255, 255, 255); transform-origin: 145.795px 407.443px 0px;" id="el40pcqzsi9bi" class="animable"></path><path d="M207.6,394.42h0a.8.8,0,0,0,.29-1.09l-2.47-4.25a.81.81,0,0,0-1.1-.29h0a.81.81,0,0,0-.29,1.1l2.47,4.24A.8.8,0,0,0,207.6,394.42Z" style="fill: rgb(255, 255, 255); transform-origin: 205.96px 391.607px 0px;" id="elfy3xhwoff2o" class="animable"></path><g id="elax1elrk34dj"><path d="M170.54,387.9s29.42,4.27,38.39,0Z" style="opacity: 0.2; transform-origin: 189.735px 388.849px 0px;" class="animable"></path></g></g><defs>     <filter id="active" height="200%">         <feMorphology in="SourceAlpha" result="DILATED" operator="dilate" radius="2"></feMorphology>                <feFlood flood-color="#32DFEC" flood-opacity="1" result="PINK"></feFlood>        <feComposite in="PINK" in2="DILATED" operator="in" result="OUTLINE"></feComposite>        <feMerge>            <feMergeNode in="OUTLINE"></feMergeNode>            <feMergeNode in="SourceGraphic"></feMergeNode>        </feMerge>    </filter>    <filter id="hover" height="200%">        <feMorphology in="SourceAlpha" result="DILATED" operator="dilate" radius="2"></feMorphology>                <feFlood flood-color="#ff0000" flood-opacity="0.5" result="PINK"></feFlood>        <feComposite in="PINK" in2="DILATED" operator="in" result="OUTLINE"></feComposite>        <feMerge>            <feMergeNode in="OUTLINE"></feMergeNode>            <feMergeNode in="SourceGraphic"></feMergeNode>        </feMerge>            <feColorMatrix type="matrix" values="0   0   0   0   0                0   1   0   0   0                0   0   0   0   0                0   0   0   1   0 "></feColorMatrix>    </filter></defs></svg>